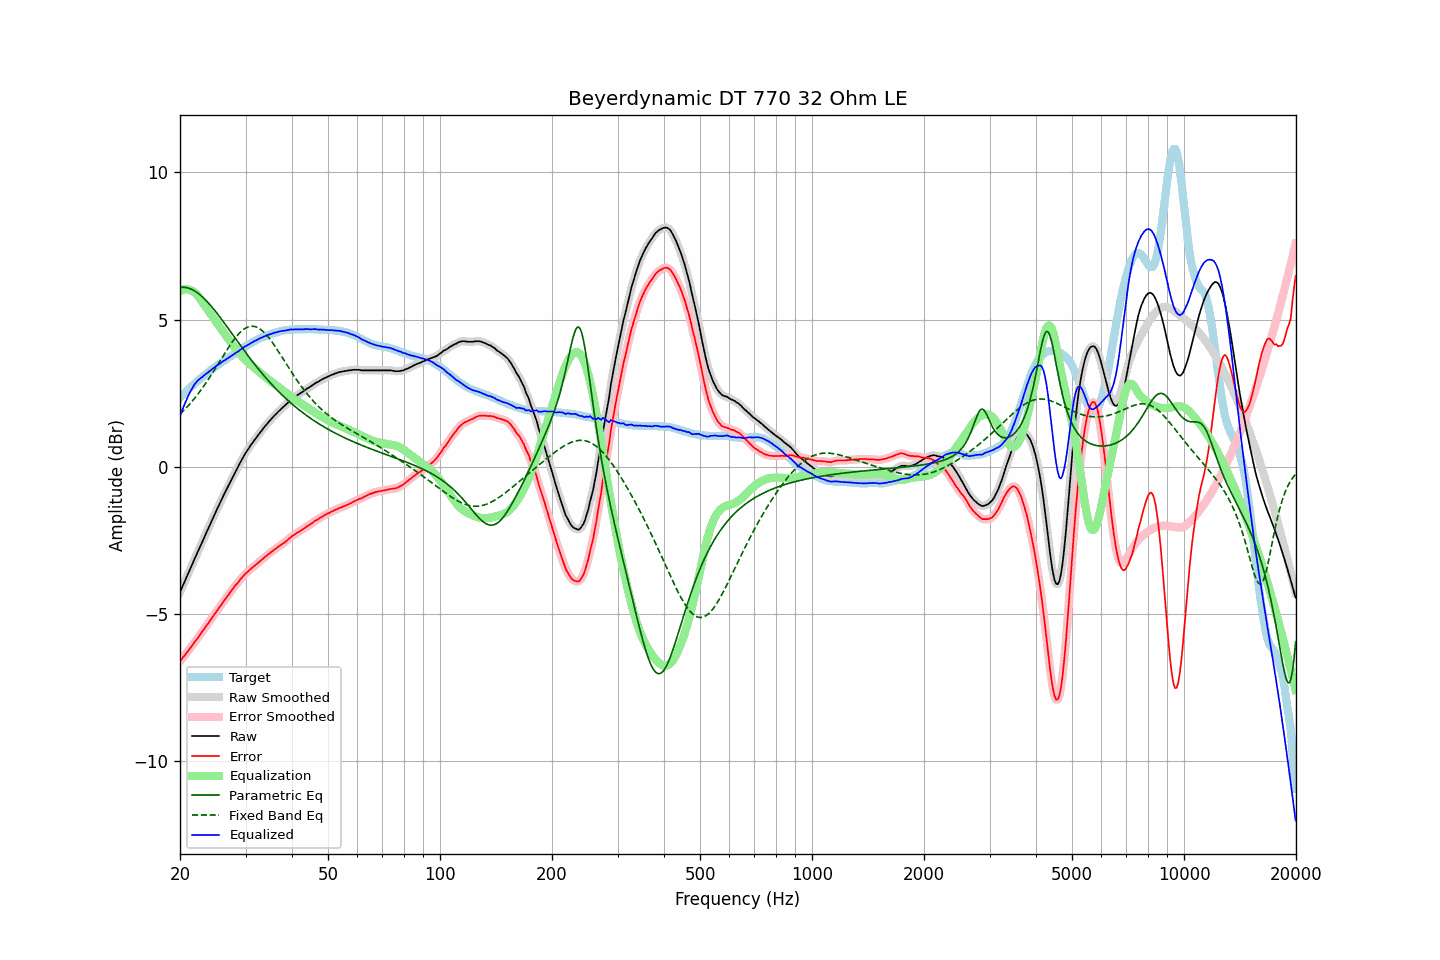

Values plotted in this chart, from the file beside it:
frequency, raw, error, smoothed, error_smoothed, equalization, parametric_eq, fixed_band_eq, equalized_raw, equalized_smoothed, target
20.00, -4.25, -6.60, -4.25, -6.60, 5.96, 6.09, 1.79, 1.71, 1.71, 2.35
20.20, -4.13, -6.54, -4.13, -6.53, 5.99, 6.10, 1.84, 1.86, 1.86, 2.41
20.40, -4.00, -6.46, -4.01, -6.46, 6.01, 6.10, 1.90, 2.01, 2.01, 2.46
20.61, -3.88, -6.40, -3.88, -6.39, 6.03, 6.09, 1.95, 2.14, 2.15, 2.51
20.81, -3.75, -6.32, -3.75, -6.32, 6.03, 6.09, 2.01, 2.28, 2.28, 2.57
21.02, -3.63, -6.26, -3.63, -6.25, 6.03, 6.07, 2.07, 2.39, 2.40, 2.63
21.23, -3.50, -6.18, -3.51, -6.18, 6.01, 6.05, 2.13, 2.51, 2.51, 2.67
21.44, -3.38, -6.11, -3.38, -6.11, 5.99, 6.03, 2.19, 2.61, 2.61, 2.73
21.66, -3.26, -6.04, -3.26, -6.03, 5.96, 6.01, 2.26, 2.70, 2.71, 2.77
21.87, -3.13, -5.96, -3.13, -5.96, 5.93, 5.98, 2.32, 2.80, 2.79, 2.82
22.09, -3.01, -5.89, -3.01, -5.89, 5.88, 5.94, 2.39, 2.87, 2.87, 2.87
22.31, -2.89, -5.81, -2.89, -5.81, 5.82, 5.90, 2.46, 2.93, 2.93, 2.92
22.54, -2.77, -5.74, -2.77, -5.74, 5.75, 5.86, 2.53, 2.97, 2.98, 2.96
22.76, -2.65, -5.66, -2.65, -5.66, 5.67, 5.82, 2.61, 3.02, 3.02, 3.01
22.99, -2.53, -5.58, -2.53, -5.58, 5.59, 5.77, 2.68, 3.06, 3.06, 3.05
23.22, -2.40, -5.50, -2.41, -5.51, 5.51, 5.72, 2.76, 3.11, 3.10, 3.10
23.45, -2.28, -5.42, -2.28, -5.43, 5.43, 5.66, 2.84, 3.15, 3.15, 3.14
23.69, -2.16, -5.35, -2.16, -5.35, 5.35, 5.61, 2.92, 3.19, 3.19, 3.19
23.92, -2.04, -5.27, -2.04, -5.28, 5.27, 5.55, 3.00, 3.23, 3.23, 3.23
24.16, -1.92, -5.20, -1.92, -5.20, 5.20, 5.48, 3.09, 3.28, 3.27, 3.28
24.40, -1.80, -5.12, -1.80, -5.12, 5.12, 5.42, 3.17, 3.32, 3.32, 3.32
24.65, -1.68, -5.04, -1.68, -5.04, 5.04, 5.35, 3.26, 3.36, 3.36, 3.36
24.89, -1.56, -4.96, -1.56, -4.96, 4.96, 5.29, 3.34, 3.40, 3.40, 3.40
25.14, -1.44, -4.88, -1.44, -4.88, 4.88, 5.22, 3.43, 3.44, 3.44, 3.44
25.39, -1.33, -4.81, -1.33, -4.81, 4.81, 5.15, 3.52, 3.48, 3.48, 3.48
25.65, -1.21, -4.73, -1.21, -4.73, 4.73, 5.07, 3.61, 3.52, 3.52, 3.52
25.91, -1.09, -4.65, -1.10, -4.65, 4.65, 5.00, 3.70, 3.56, 3.56, 3.56
26.16, -0.98, -4.58, -0.98, -4.58, 4.58, 4.93, 3.78, 3.60, 3.59, 3.60
26.43, -0.87, -4.50, -0.87, -4.50, 4.50, 4.85, 3.87, 3.63, 3.63, 3.63
26.69, -0.76, -4.43, -0.76, -4.43, 4.43, 4.78, 3.96, 3.66, 3.66, 3.67
26.96, -0.65, -4.36, -0.65, -4.35, 4.35, 4.70, 4.04, 3.70, 3.70, 3.70
27.23, -0.54, -4.28, -0.54, -4.28, 4.28, 4.62, 4.12, 3.73, 3.74, 3.73
27.50, -0.43, -4.21, -0.43, -4.20, 4.21, 4.55, 4.20, 3.77, 3.77, 3.77
27.77, -0.32, -4.13, -0.32, -4.13, 4.13, 4.47, 4.28, 3.81, 3.81, 3.81
28.05, -0.21, -4.05, -0.22, -4.06, 4.06, 4.40, 4.35, 3.85, 3.85, 3.84
28.33, -0.11, -3.99, -0.11, -3.99, 3.99, 4.32, 4.42, 3.88, 3.88, 3.88
28.62, -0.01, -3.93, -0.01, -3.93, 3.92, 4.24, 4.48, 3.91, 3.92, 3.92
28.90, 0.10, -3.86, 0.09, -3.86, 3.86, 4.17, 4.54, 3.96, 3.95, 3.96
29.19, 0.20, -3.79, 0.20, -3.79, 3.79, 4.09, 4.60, 3.99, 3.99, 3.99
29.48, 0.30, -3.73, 0.30, -3.73, 3.73, 4.02, 4.64, 4.03, 4.03, 4.03
29.78, 0.40, -3.67, 0.39, -3.67, 3.67, 3.94, 4.68, 4.07, 4.07, 4.07
30.08, 0.49, -3.61, 0.48, -3.61, 3.62, 3.87, 4.72, 4.10, 4.10, 4.09
30.38, 0.57, -3.57, 0.57, -3.56, 3.56, 3.80, 4.74, 4.13, 4.13, 4.13
30.68, 0.65, -3.52, 0.65, -3.51, 3.51, 3.72, 4.76, 4.16, 4.16, 4.16
30.99, 0.74, -3.46, 0.73, -3.47, 3.47, 3.65, 4.77, 4.20, 4.20, 4.20
31.30, 0.81, -3.42, 0.81, -3.42, 3.42, 3.58, 4.78, 4.23, 4.23, 4.23
31.61, 0.89, -3.37, 0.88, -3.38, 3.37, 3.51, 4.77, 4.26, 4.26, 4.26
31.93, 0.96, -3.33, 0.96, -3.33, 3.33, 3.44, 4.76, 4.29, 4.29, 4.29
32.24, 1.03, -3.29, 1.03, -3.29, 3.28, 3.38, 4.74, 4.31, 4.32, 4.32
32.57, 1.11, -3.24, 1.10, -3.24, 3.24, 3.31, 4.71, 4.34, 4.34, 4.35
32.89, 1.18, -3.20, 1.18, -3.19, 3.19, 3.24, 4.67, 4.37, 4.37, 4.37
33.22, 1.25, -3.14, 1.25, -3.15, 3.15, 3.18, 4.63, 4.39, 4.40, 4.39
33.55, 1.32, -3.10, 1.32, -3.10, 3.10, 3.11, 4.58, 4.42, 4.42, 4.42
33.89, 1.39, -3.05, 1.39, -3.05, 3.06, 3.05, 4.53, 4.44, 4.44, 4.44
34.23, 1.45, -3.01, 1.45, -3.01, 3.01, 2.99, 4.47, 4.46, 4.46, 4.46
34.57, 1.52, -2.97, 1.51, -2.97, 2.97, 2.92, 4.40, 4.49, 4.48, 4.49
34.92, 1.58, -2.93, 1.58, -2.93, 2.92, 2.86, 4.33, 4.50, 4.50, 4.50
35.27, 1.64, -2.88, 1.64, -2.88, 2.88, 2.81, 4.26, 4.52, 4.52, 4.52
35.62, 1.70, -2.84, 1.70, -2.84, 2.84, 2.75, 4.18, 4.54, 4.54, 4.54
35.97, 1.76, -2.80, 1.76, -2.80, 2.80, 2.69, 4.10, 4.56, 4.56, 4.56
... 635 more rows
